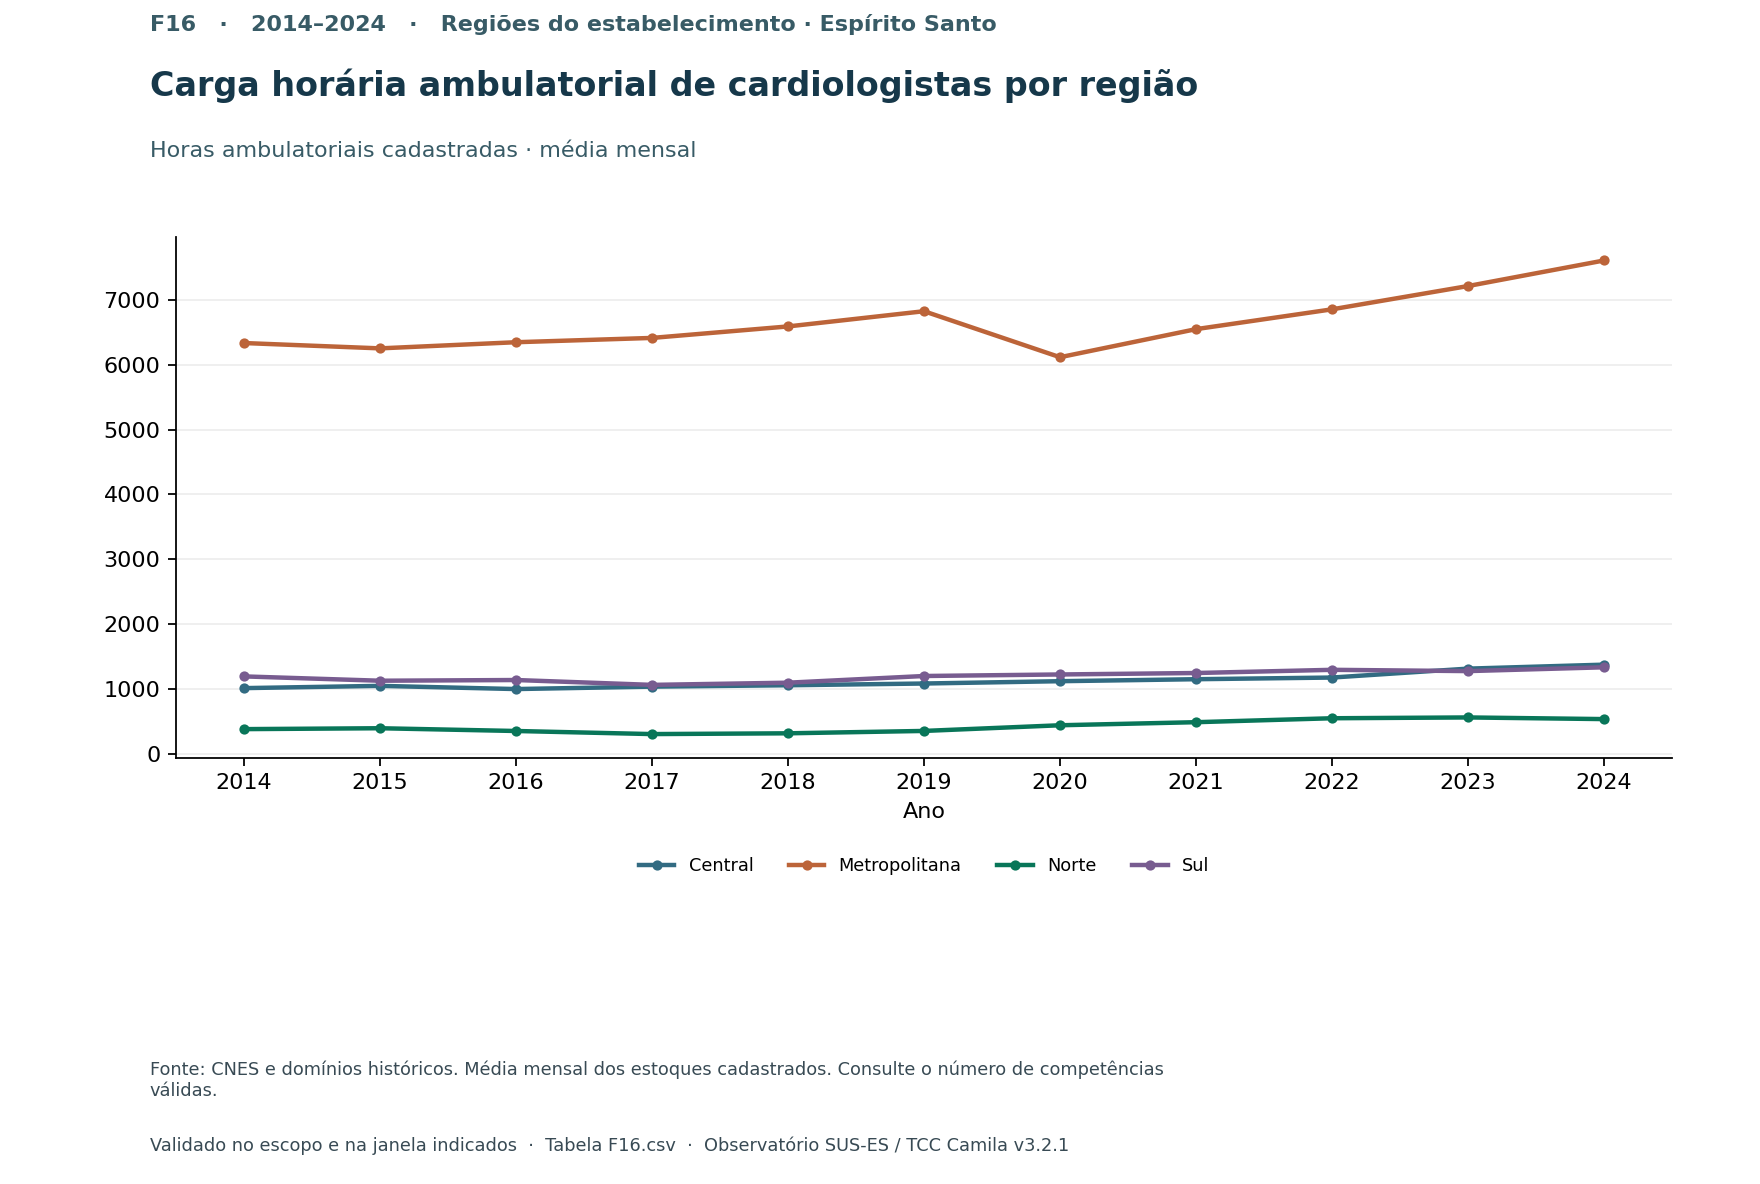

Source data for this figure (header and first rows):
x, serie, valor
2014, Central, 1010
2014, Metropolitana, 6337
2014, Norte, 376.7
2014, Sul, 1191
2015, Central, 1044
2015, Metropolitana, 6255
2015, Norte, 390.3
2015, Sul, 1124
2016, Central, 995.2
2016, Metropolitana, 6350
2016, Norte, 347.8
2016, Sul, 1135
2017, Central, 1033
2017, Metropolitana, 6416
2017, Norte, 300.2
2017, Sul, 1060
2018, Central, 1054
2018, Metropolitana, 6593
2018, Norte, 312.1
2018, Sul, 1094
2019, Central, 1081
2019, Metropolitana, 6828
2019, Norte, 348.8
2019, Sul, 1197
2020, Central, 1117
2020, Metropolitana, 6118
2020, Norte, 436.2
2020, Sul, 1220
2021, Central, 1147
2021, Metropolitana, 6552
2021, Norte, 483.7
2021, Sul, 1243
2022, Central, 1173
2022, Metropolitana, 6858
2022, Norte, 544.6
2022, Sul, 1292
2023, Central, 1310
2023, Metropolitana, 7217
2023, Norte, 557.0
2023, Sul, 1272
2024, Central, 1372
2024, Metropolitana, 7612
2024, Norte, 531.5
2024, Sul, 1331
